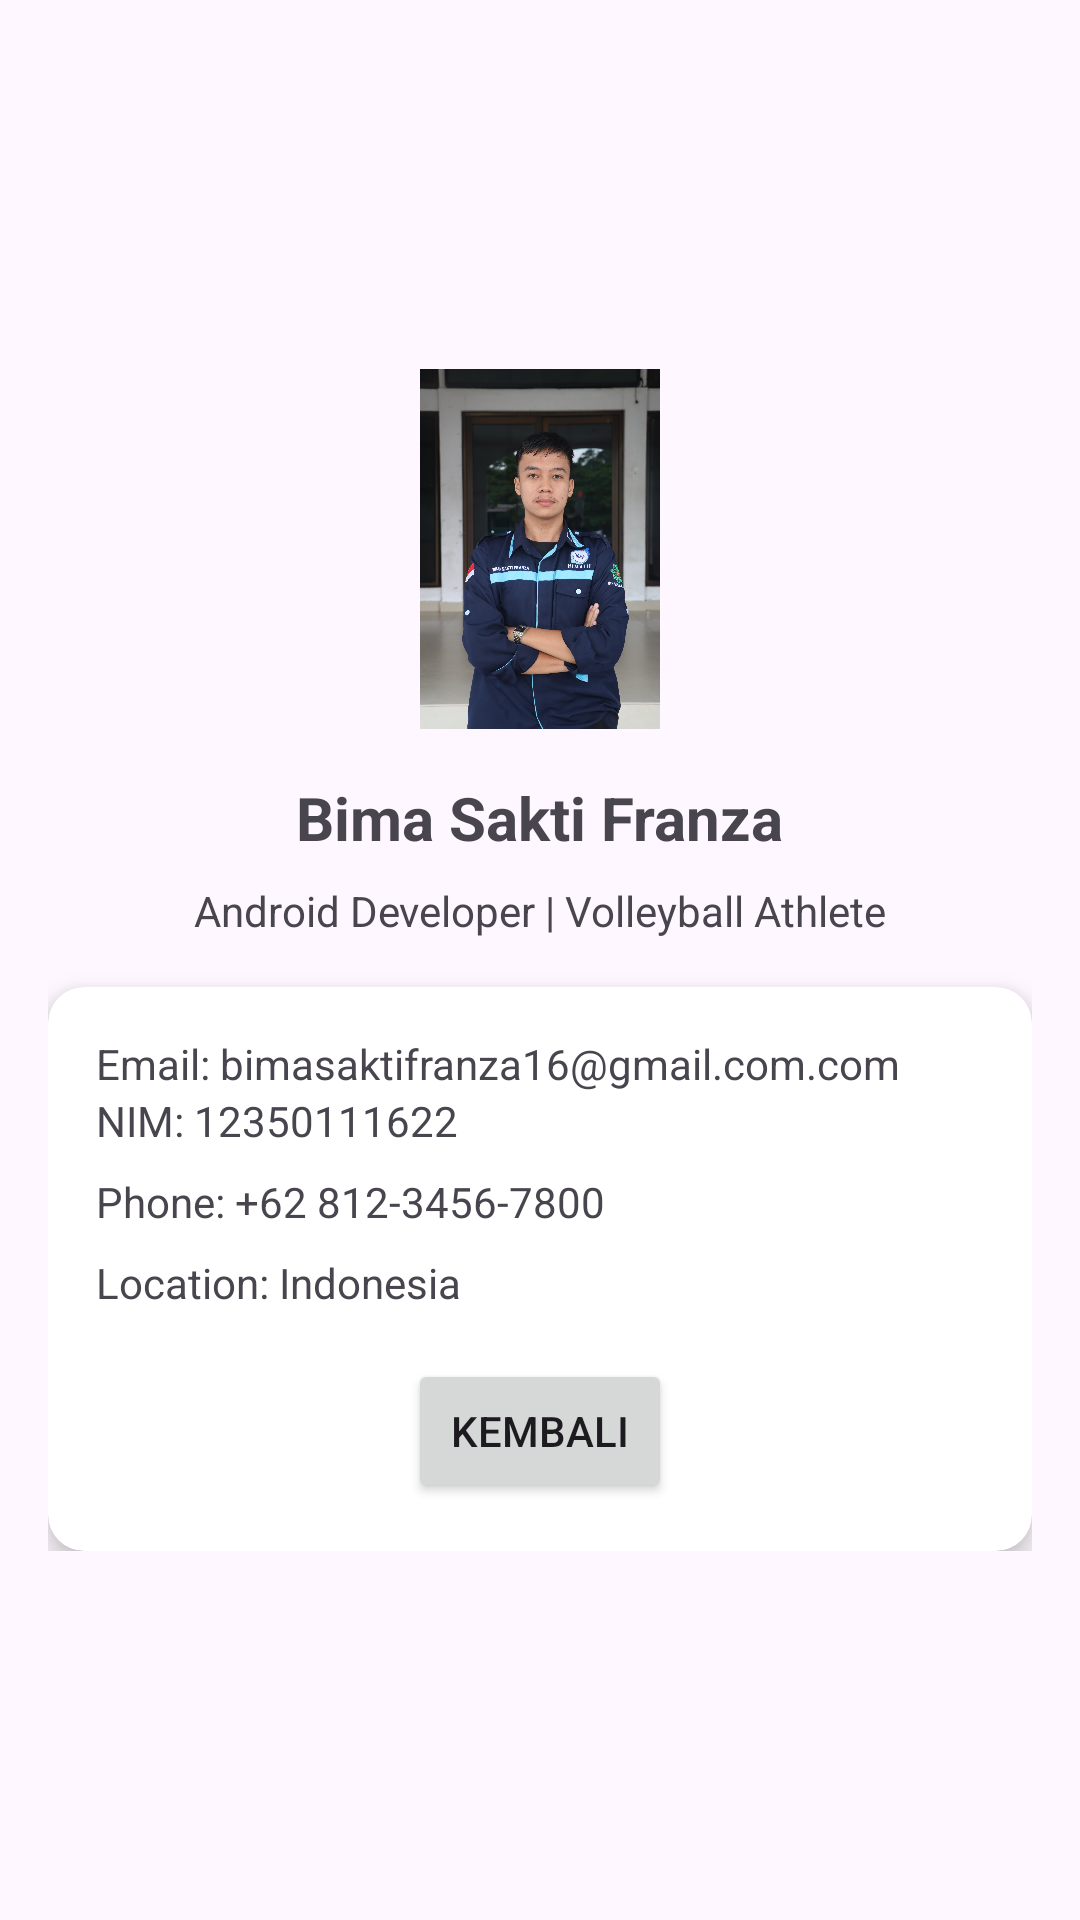

Here is an Android app screen rendered from its layout file. Give the layout XML and the strings, colors and styles it references.
<!-- AndroidManifest.xml: application theme Theme.PemrogramanBergerak1 -->
<!-- res/layout/activity_profile.xml -->
<?xml version="1.0" encoding="utf-8"?>
<androidx.constraintlayout.widget.ConstraintLayout
    xmlns:android="http://schemas.android.com/apk/res/android"
    xmlns:app="http://schemas.android.com/apk/res-auto"
    xmlns:tools="http://schemas.android.com/tools"
    android:layout_width="match_parent"
    android:layout_height="match_parent"
    tools:context=".MainActivity"
    android:padding="16dp">

    <LinearLayout
        android:layout_width="match_parent"
        android:layout_height="wrap_content"
        android:orientation="vertical"
        android:gravity="center"
        app:layout_constraintTop_toTopOf="parent"
        app:layout_constraintBottom_toBottomOf="parent"
        app:layout_constraintStart_toStartOf="parent"
        app:layout_constraintEnd_toEndOf="parent">

        <ImageView
            android:layout_width="120dp"
            android:layout_height="120dp"
            android:src="@drawable/fotobima4"
            android:contentDescription="Foto Profil"
            android:layout_gravity="center"
            android:layout_marginBottom="16dp"/>

        <TextView
            android:layout_width="wrap_content"
            android:layout_height="wrap_content"
            android:text="Bima Sakti Franza"
            android:textSize="20sp"
            android:textStyle="bold"
            android:layout_gravity="center"/>

        <TextView
            android:layout_width="wrap_content"
            android:layout_height="wrap_content"
            android:text="Android Developer | Volleyball Athlete"
            android:layout_gravity="center"
            android:layout_marginTop="8dp"/>

        <androidx.cardview.widget.CardView
            android:layout_width="match_parent"
            android:layout_height="wrap_content"
            app:cardCornerRadius="12dp"
            app:cardElevation="6dp"
            android:layout_marginTop="16dp">

            <LinearLayout
                android:layout_width="match_parent"
                android:layout_height="wrap_content"
                android:orientation="vertical"
                android:padding="16dp">

                <TextView
                    android:layout_width="wrap_content"
                    android:layout_height="wrap_content"
                    android:text="Email: bimasaktifranza16@gmail.com.com" />

                <TextView
                    android:layout_width="wrap_content"
                    android:layout_height="wrap_content"
                    android:text="NIM: 12350111622"/>

                <TextView
                    android:layout_width="wrap_content"
                    android:layout_height="wrap_content"
                    android:text="Phone: +62 812-3456-7800"
                    android:layout_marginTop="8dp"/>

                <TextView
                    android:layout_width="wrap_content"
                    android:layout_height="wrap_content"
                    android:text="Location: Indonesia"
                    android:layout_marginTop="8dp"/>

                <Button
                    android:id="@+id/btn_kembali_home"
                    android:layout_width="wrap_content"
                    android:layout_height="wrap_content"
                    android:text="Kembali"
                    android:layout_gravity="center"
                    android:layout_marginTop="16dp"/>


            </LinearLayout>

        </androidx.cardview.widget.CardView>

    </LinearLayout>

</androidx.constraintlayout.widget.ConstraintLayout>
<!-- resources referenced by this layout -->
<resources>
  <!-- drawable fotobima4: jpg bitmap (drawable, 266837 bytes) -->
  <style name="Theme.PemrogramanBergerak1" parent="Base.Theme.PemrogramanBergerak1" />
  <style name="Base.Theme.PemrogramanBergerak1" parent="Theme.Material3.DayNight.NoActionBar">
          
          
      </style>
</resources>
